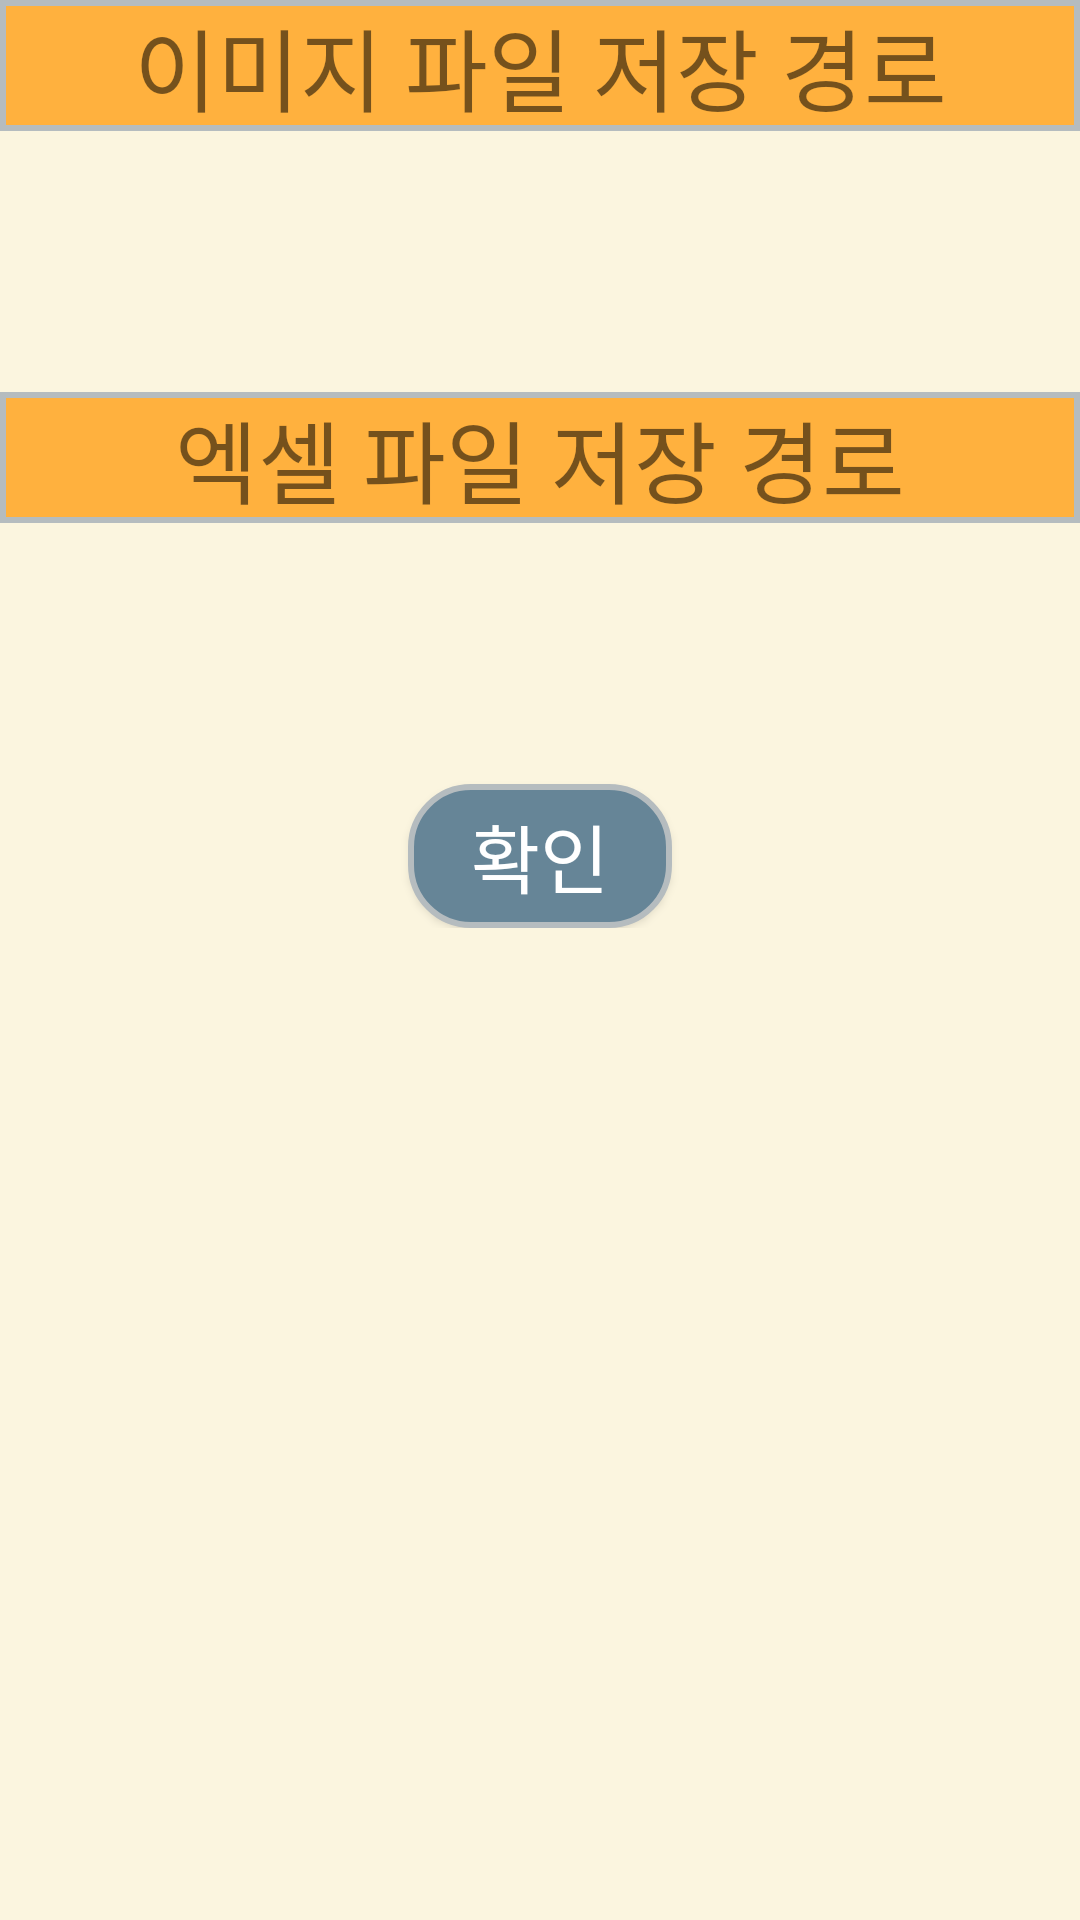

This screen was rendered from an Android layout file. Write that file and the resources it references.
<!-- AndroidManifest.xml: application theme AppTheme -->
<!-- res/layout/alertdialog_filepath.xml -->
<?xml version="1.0" encoding="utf-8"?>
<ScrollView xmlns:android="http://schemas.android.com/apk/res/android"
    xmlns:app="http://schemas.android.com/apk/res-auto"
    xmlns:tools="http://schemas.android.com/tools"
    android:layout_width="300dp"
    android:layout_height="wrap_content"
    android:background="#fbf5df"
    android:focusedByDefault="true"
    tools:context=".AlertDialog_filepath"
    android:orientation="vertical">

    <LinearLayout
        android:layout_width="match_parent"
        android:layout_height="wrap_content"
        android:orientation="vertical">

        <TextView
            android:layout_width="match_parent"
            android:layout_height="wrap_content"
            android:text="이미지 파일 저장 경로"
            android:gravity="center"
            android:textSize="30sp"
            android:layout_marginBottom="30dp"
            android:fontFamily="@font/font"
            android:background="@drawable/smalltitles" />

        <TextView
            android:id="@+id/txt_imgFilepath"
            android:layout_width="match_parent"
            android:layout_height="wrap_content"
            android:textSize="20sp"
            android:fontFamily="@font/font" />

        <TextView
            android:layout_width="match_parent"
            android:layout_height="wrap_content"
            android:text="엑셀 파일 저장 경로"
            android:gravity="center"
            android:textSize="30sp"
            android:layout_marginTop="30dp"
            android:layout_marginBottom="30dp"
            android:fontFamily="@font/font"
            android:background="@drawable/smalltitles"/>

        <TextView
            android:id="@+id/xlsFilepath"
            android:layout_width="match_parent"
            android:layout_height="wrap_content"
            android:textSize="20sp"
            android:fontFamily="@font/font" />

        <Button
            android:id="@+id/btn_Close"
            android:layout_width="wrap_content"
            android:layout_height="wrap_content"
            android:layout_gravity="center"
            android:layout_marginTop="30dp"
            android:background="@drawable/totalbuttonshape"
            android:fontFamily="@font/font"
            android:text="확인"
            android:textColor="#ffffff"
            android:textSize="25sp" />

    </LinearLayout>

</ScrollView>
<!-- resources referenced by this layout -->
<resources>
  <!-- drawable smalltitles (drawable) -->
  <?xml version="1.0" encoding="utf-8"?>
  <shape xmlns:android="http://schemas.android.com/apk/res/android"
      android:shape="rectangle" >
      <solid  android:color="#FFB13E"/>
      <stroke android:width="2dp"
          android:color="#B5BCBF"/>
  </shape>
  <!-- drawable totalbuttonshape (drawable) -->
  <?xml version="1.0" encoding="utf-8"?>
  <shape xmlns:android="http://schemas.android.com/apk/res/android"
      android:shape="rectangle" >
      <solid  android:color="#668597"/>
      <corners
          android:bottomLeftRadius="20dp"
          android:bottomRightRadius="20dp"
          android:topLeftRadius="20dp"
          android:topRightRadius="20dp"/>
      <stroke android:width="2dp"
          android:color="#B5BCBF"/>
  </shape>
  <style name="AppTheme" parent="Theme.AppCompat.Light.DarkActionBar">
          
          <item name="colorPrimary">@color/colorPrimary</item>
          <item name="colorPrimaryDark">@color/colorPrimaryDark</item>
          <item name="colorAccent">@color/colorAccent</item>
          <item name="windowActionBar">false</item>
          <item name="windowNoTitle">true</item>
      </style>
  <color name="colorPrimary">#6200EE</color>
  <color name="colorPrimaryDark">#3700B3</color>
  <color name="colorAccent">#03DAC5</color>
</resources>
